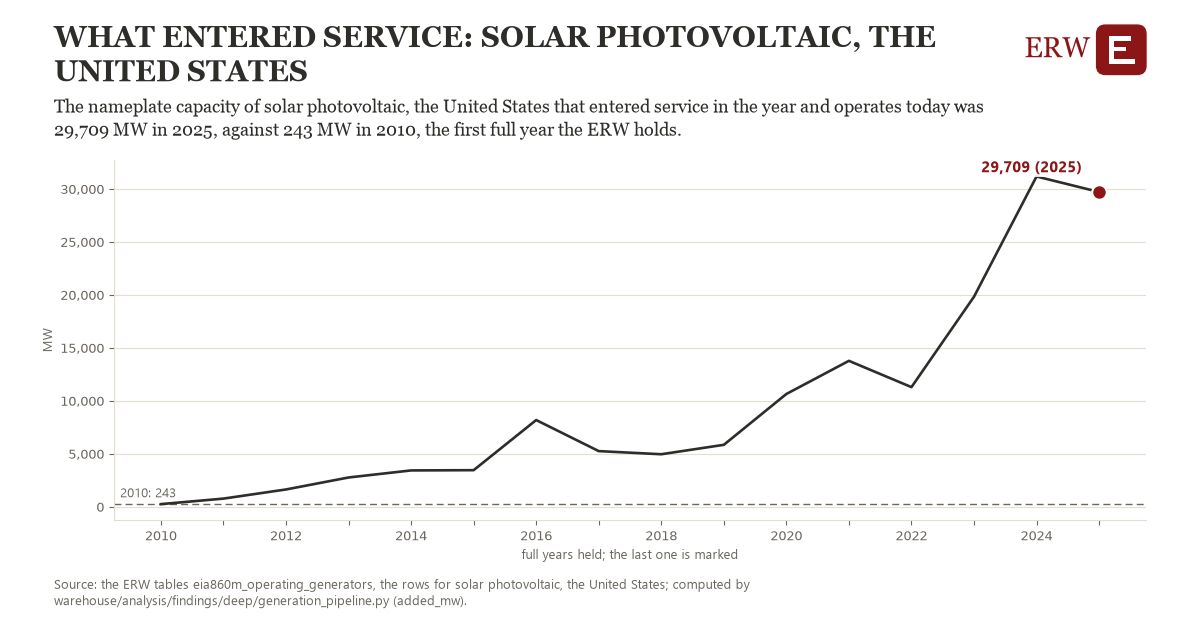

Source data for this figure (header and first rows):
# Energy Research Warehouse (ERW): findi…, candidate added_mw, region add_solar_US (solar photovoltaic, the United States)
# Computed 2026-11-06T11:55:05Z by wareh…
# Rows: one per year held: the nameplate…, the observations it rests on, and whether the year is full
# Tables: eia860m_operating_generators
region, year, value, n_observations, full_year
add_solar_US, 2010, 242.6, 1.0, 1
add_solar_US, 2011, 763.3, 1.0, 1
add_solar_US, 2012, 1626, 1.0, 1
add_solar_US, 2013, 2756, 1.0, 1
add_solar_US, 2014, 3423, 1.0, 1
add_solar_US, 2015, 3447, 1.0, 1
add_solar_US, 2016, 8179, 1.0, 1
add_solar_US, 2017, 5247, 1.0, 1
add_solar_US, 2018, 4951, 1.0, 1
add_solar_US, 2019, 5841, 1.0, 1
add_solar_US, 2020, 10638, 1.0, 1
add_solar_US, 2021, 13769, 1.0, 1
add_solar_US, 2022, 11288, 1.0, 1
add_solar_US, 2023, 19822, 1.0, 1
add_solar_US, 2024, 31173, 1.0, 1
add_solar_US, 2025, 29709, 1.0, 1
